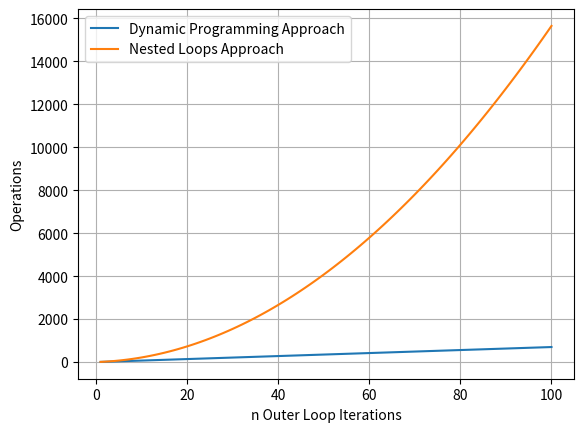

The matplotlib source for this figure:
import matplotlib.pyplot as plt

# DP Task n operations step
# Incrementing to use it in range without cropping last value
FOR_N = 100 + 1

# Operations difference of iterations
STEP = 7

x, dp_y = [], []
for i in range(1, FOR_N):
    x.append(i)
    dp_y.append(i * STEP)


"""
Time complexity formula for nested loop F(n) = ((3n + 3n^2) / 2) + 5n
Using known static step and arithmetic progression for nested loops S(n) = ((3 * 2 + 3(n - 1)) / 2)n <=> n + n^2 
"""
# nl - nested loop
nl_y = []

for n in range(1, FOR_N):
    nl_y.append(((3*n + 3*n**2) / 2) + 5*n)


plt.plot(x, dp_y, label="Dynamic Programming Approach")
plt.plot(x, nl_y, label="Nested Loops Approach")
plt.ylabel("Operations")
plt.xlabel("n Outer Loop Iterations")
plt.grid(True)
plt.legend()
plt.savefig("lab2-bigO-visualization.png")
plt.show()